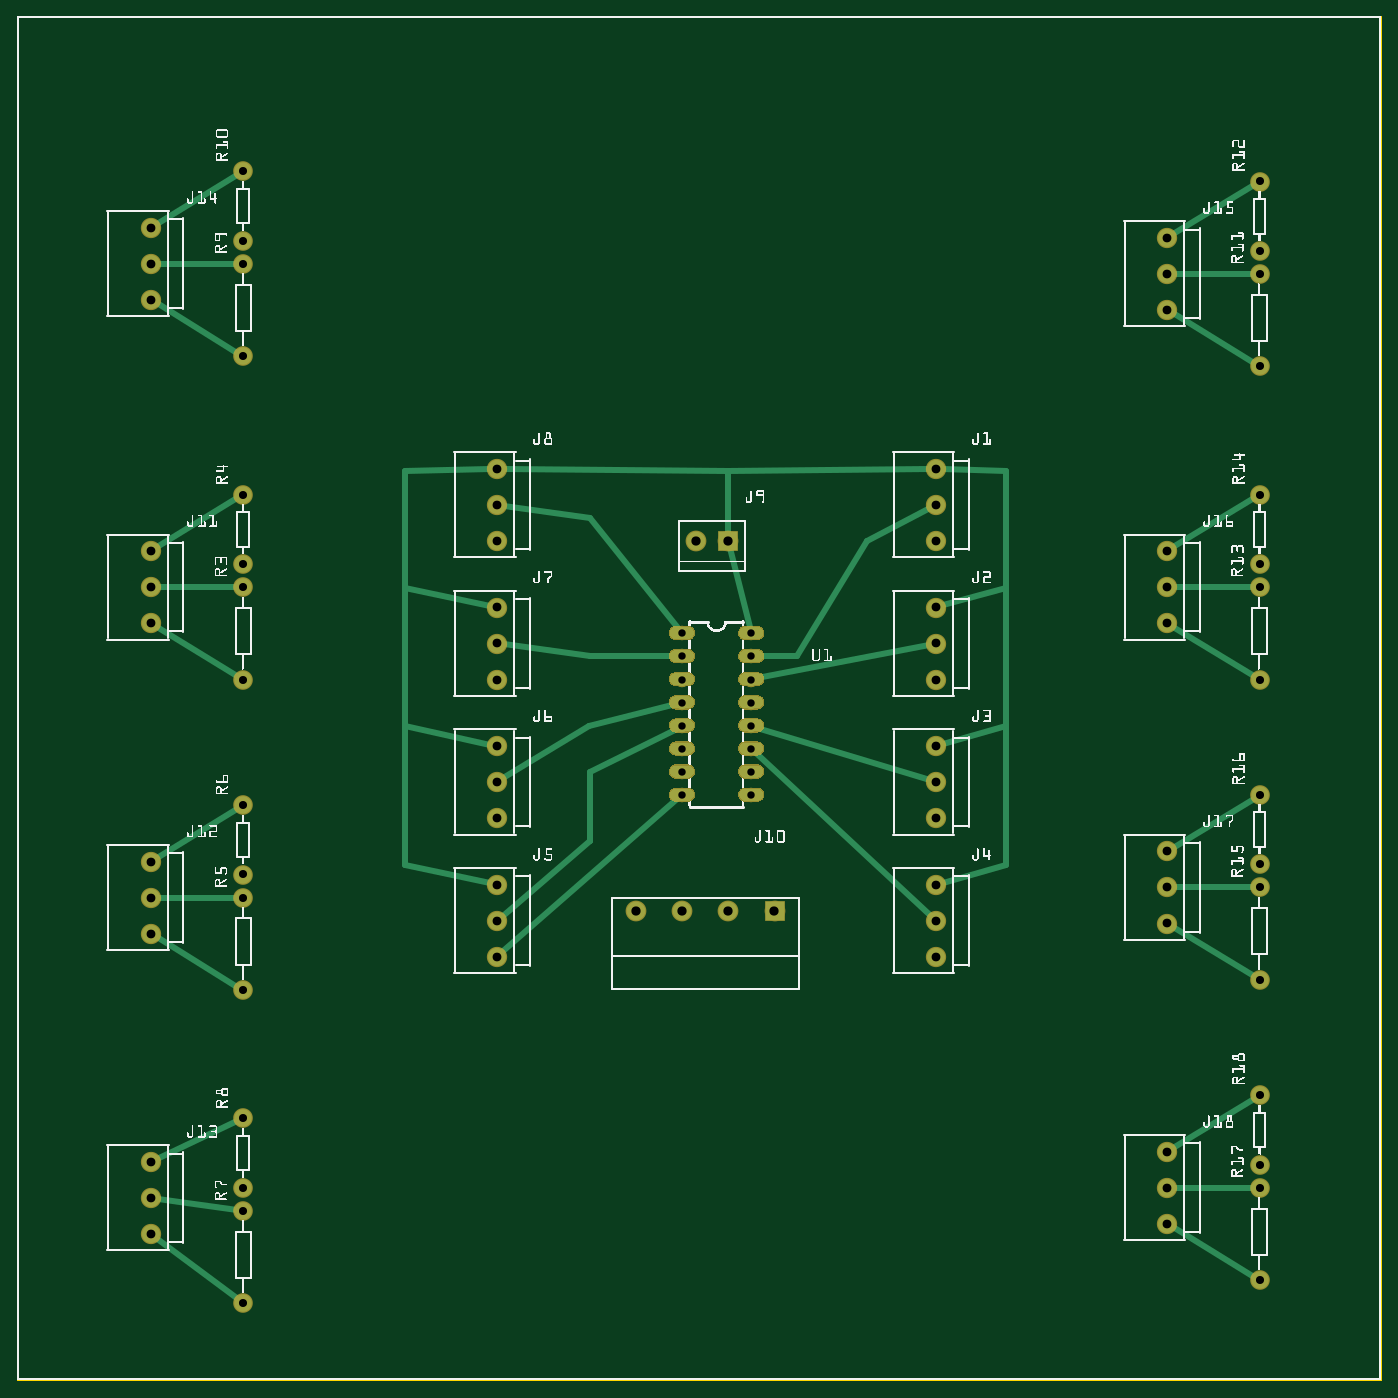
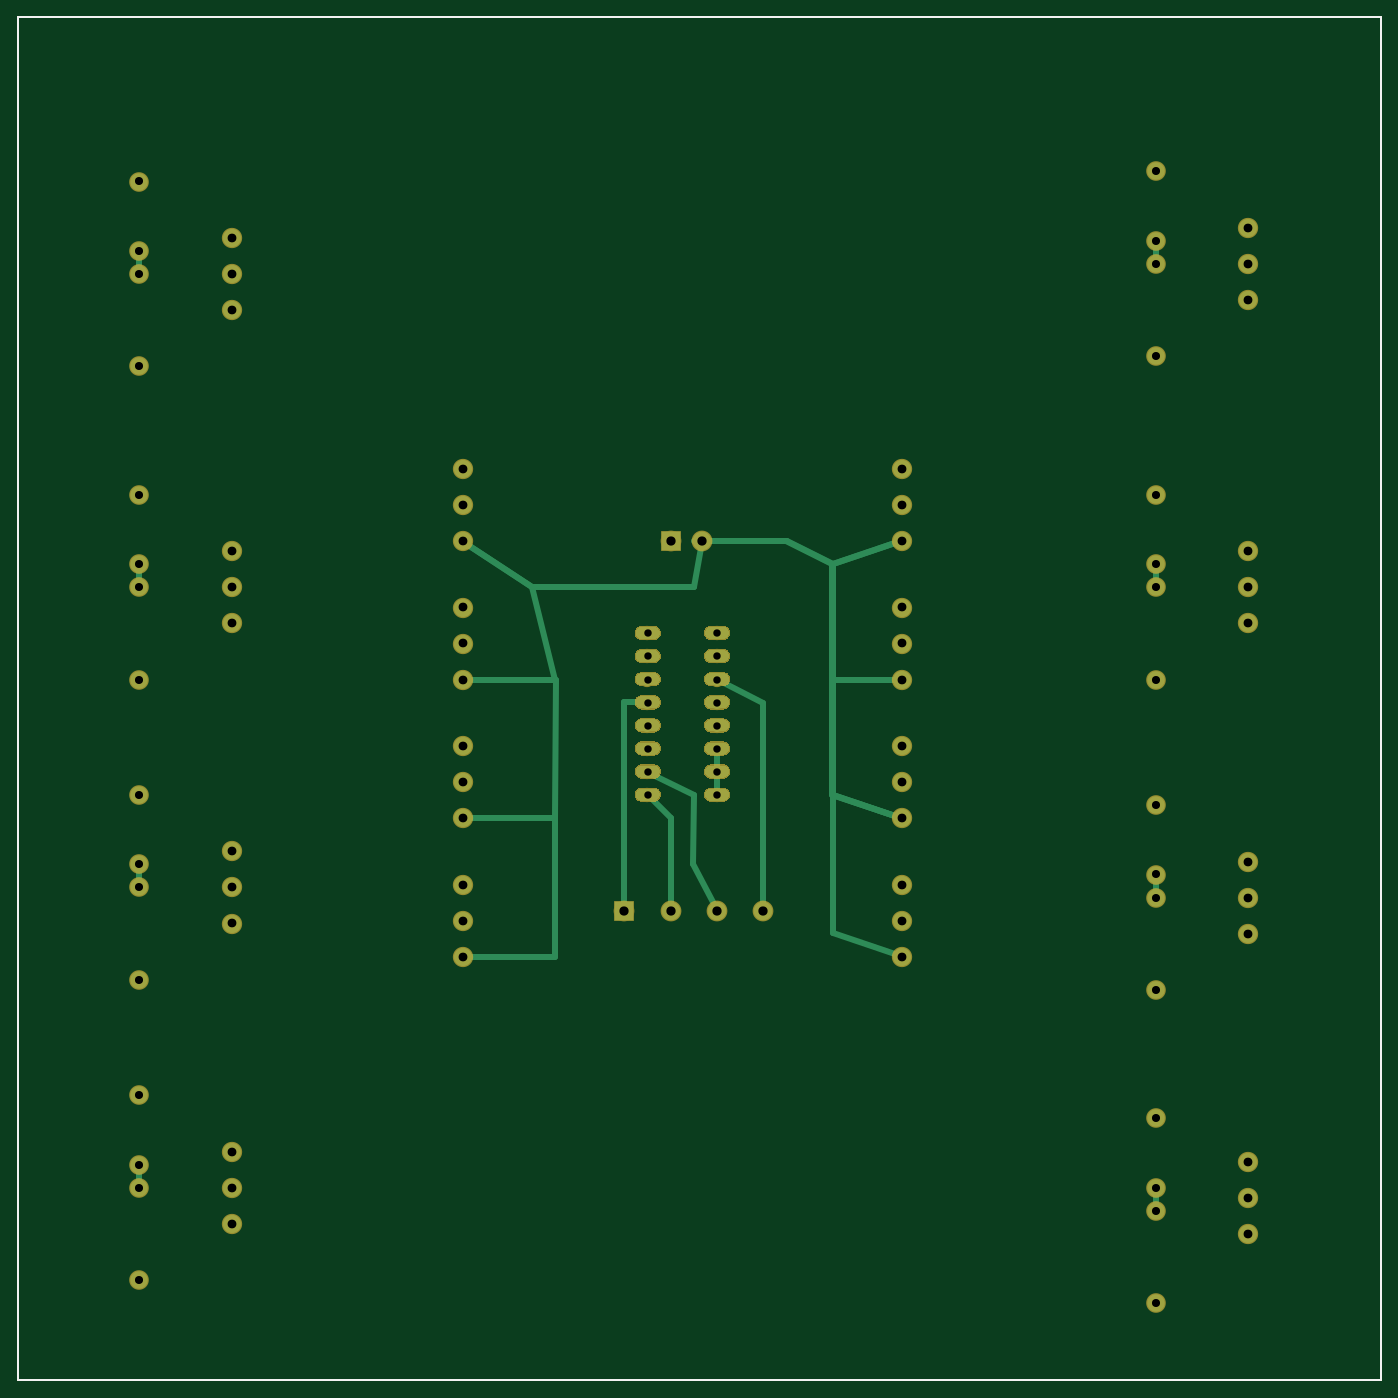
Circuit board: 8 layer files. Board 149.8 x 149.8 mm.
- outline: MCB_pcb_contour.gm1 (370 bytes)
- bottom_copper: MCB_pcb_copperBottom.gbl (43949 bytes)
- top_copper: MCB_pcb_copperTop.gtl (44665 bytes)
- drill: MCB_pcb_drill.txt (1695 bytes)
- bottom_mask: MCB_pcb_maskBottom.gbs (42255 bytes)
- top_mask: MCB_pcb_maskTop.gts (42607 bytes)
- bottom_silk: MCB_pcb_silkBottom.gbo (360 bytes)
- top_silk: MCB_pcb_silkTop.gto (558751 bytes)

=== outline: MCB_pcb_contour.gm1 ===
G04 MADE WITH FRITZING*
G04 WWW.FRITZING.ORG*
G04 DOUBLE SIDED*
G04 HOLES PLATED*
G04 CONTOUR ON CENTER OF CONTOUR VECTOR*
%ASAXBY*%
%FSLAX23Y23*%
%MOIN*%
%OFA0B0*%
%SFA1.0B1.0*%
%ADD10R,5.905520X5.905520*%
%ADD11C,0.008000*%
%ADD10C,0.008*%
%LNCONTOUR*%
G90*
G70*
G54D10*
G54D11*
X4Y5902D02*
X5902Y5902D01*
X5902Y4D01*
X4Y4D01*
X4Y5902D01*
D02*
G04 End of contour*
M02*
=== bottom_copper: MCB_pcb_copperBottom.gbl (43949 bytes, source omitted) ===
=== top_copper: MCB_pcb_copperTop.gtl (44665 bytes, source omitted) ===
=== drill: MCB_pcb_drill.txt ===
; NON-PLATED HOLES START AT T1
; THROUGH (PLATED) HOLES START AT T100
M48
INCH
T100C0.032000
T101C0.040000
T102C0.038000
T103C0.035000
%
T100
X028777Y029353
X028777Y031353
X028777Y026353
X028777Y027353
X031777Y027353
X031777Y029353
X031777Y025353
X031777Y026353
X031777Y032353
X031777Y028353
X028777Y032353
X031777Y031353
X028777Y030353
X028777Y025353
X031777Y030353
X028777Y028353
T101
X030777Y036353
X026777Y020353
X032777Y020353
X029399Y036353
X030777Y020353
X028777Y020353
T102
X020777Y030353
X020777Y031913
X020777Y039473
X005777Y022473
X039777Y021473
X005777Y034353
X005777Y046793
X020777Y021473
X020777Y025913
X039777Y019913
X039777Y039473
X049777Y021353
X005777Y032793
X005777Y049913
X049777Y022913
X005777Y020913
X020777Y018353
X049777Y008353
X005777Y035913
X039777Y024353
X039777Y037913
X005777Y009473
X005777Y019353
X020777Y027473
X049777Y047913
X049777Y019793
X039777Y018353
X020777Y033473
X049777Y009913
X005777Y048353
X020777Y036353
X039777Y033473
X039777Y030353
X005777Y007913
X020777Y024353
X049777Y035913
X039777Y036353
X039777Y025913
X020777Y037913
X005777Y006353
X020777Y019913
X049777Y006793
X049777Y049473
X049777Y046353
X049777Y032793
X049777Y034353
X039777Y027473
X039777Y031913
T103
X053777Y022353
X053777Y038353
X009777Y011353
X053777Y035353
X009777Y021913
X053777Y047913
X009777Y007353
X009777Y024913
X009777Y049353
X009777Y048353
X053777Y051913
X009777Y016913
X053777Y025353
X053777Y008353
X053777Y043913
X009777Y034353
X009777Y035353
X053777Y004353
X053777Y048913
X009777Y052353
X009777Y008353
X009777Y044353
X009777Y038353
X009777Y030353
X053777Y021353
X009777Y003353
X009777Y020913
X053777Y012353
X053777Y009353
X053777Y017353
X053777Y030353
X053777Y034353
T00
M30

=== bottom_mask: MCB_pcb_maskBottom.gbs (42255 bytes, source omitted) ===
=== top_mask: MCB_pcb_maskTop.gts (42607 bytes, source omitted) ===
=== bottom_silk: MCB_pcb_silkBottom.gbo ===
G04 MADE WITH FRITZING*
G04 WWW.FRITZING.ORG*
G04 DOUBLE SIDED*
G04 HOLES PLATED*
G04 CONTOUR ON CENTER OF CONTOUR VECTOR*
%ASAXBY*%
%FSLAX23Y23*%
%MOIN*%
%OFA0B0*%
%SFA1.0B1.0*%
%ADD10R,5.905520X5.905520X5.889520X5.889520*%
%ADD11C,0.008000*%
%LNSILK0*%
G90*
G70*
G54D11*
X4Y5902D02*
X5902Y5902D01*
X5902Y4D01*
X4Y4D01*
X4Y5902D01*
D02*
G04 End of Silk0*
M02*
=== top_silk: MCB_pcb_silkTop.gto (558751 bytes, source omitted) ===
